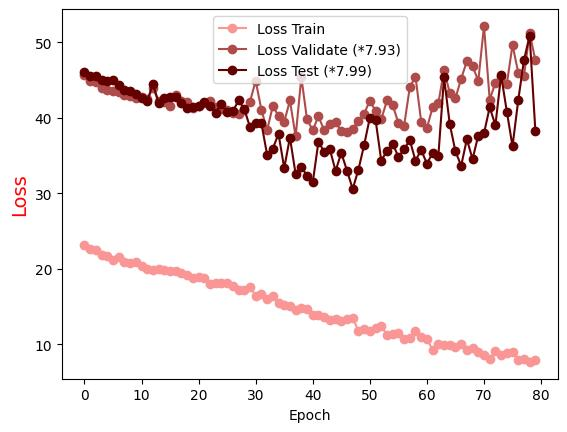

Source data for this figure (header and first rows):
Epoch, Loss Train, Loss Validate (*7.93), Loss Test (*7.99)
0.0, 23.11, 45.66, 46.02
1.0, 22.57, 44.81, 45.55
2.0, 22.54, 44.74, 45.52
3.0, 21.83, 43.92, 45.05
4.0, 21.67, 43.75, 44.86
5.0, 21.2, 43.6, 45.06
6.0, 21.53, 43.41, 44.36
7.0, 20.95, 43, 43.71
8.0, 20.72, 42.89, 43.58
9.0, 20.95, 42.66, 43.19
10.0, 20.36, 42.79, 42.64
11.0, 20.02, 42.47, 42.18
12.0, 19.85, 43.95, 44.5
13.0, 19.98, 42.25, 41.93
14.0, 19.78, 42.06, 42.66
15.0, 19.64, 41.54, 42.81
16.0, 19.68, 43.08, 42.76
17.0, 19.5, 42.25, 41.99
18.0, 19.22, 42.15, 41.35
19.0, 18.82, 41.29, 41.38
20.0, 18.89, 41.62, 41.52
21.0, 18.75, 41.91, 42.08
22.0, 18.02, 42.21, 41.63
23.0, 18.1, 41.42, 40.7
24.0, 18.15, 41.19, 41.87
25.0, 18.1, 41.03, 40.81
26.0, 17.75, 40.62, 40.84
27.0, 17.16, 40.52, 42.33
28.0, 17.19, 41, 41.18
29.0, 17.53, 42.15, 38.78
30.0, 16.4, 44.89, 39.28
31.0, 16.67, 41.08, 39.27
32.0, 16, 38.36, 35.13
33.0, 16.34, 41.56, 35.93
34.0, 15.39, 40.27, 37.87
35.0, 15.15, 39.46, 33.34
36.0, 15.11, 42.3, 37.39
37.0, 14.57, 37.53, 32.54
38.0, 14.85, 45.38, 33.52
39.0, 14.69, 39.78, 32.3
40.0, 13.83, 38.37, 31.44
41.0, 13.92, 40.21, 36.85
42.0, 13.61, 38.33, 35.48
43.0, 13.15, 39.18, 35.82
44.0, 13.37, 39.5, 32.96
45.0, 13.12, 38.19, 35.35
46.0, 13.3, 38.08, 33
47.0, 13.47, 38.53, 30.57
48.0, 11.75, 39.63, 33.13
49.0, 11.95, 40.55, 36.39
50.0, 11.72, 42.28, 40.01
51.0, 12.18, 40.91, 39.75
52.0, 12.47, 39.8, 34.34
53.0, 11.2, 42.3, 35.61
54.0, 11.31, 41.7, 36.56
55.0, 11.44, 39.31, 34.84
56.0, 10.68, 38.93, 35.83
57.0, 10.81, 44.05, 37.04
58.0, 11.76, 45.47, 34.33
59.0, 10.95, 39.48, 35.75
... 20 more rows
